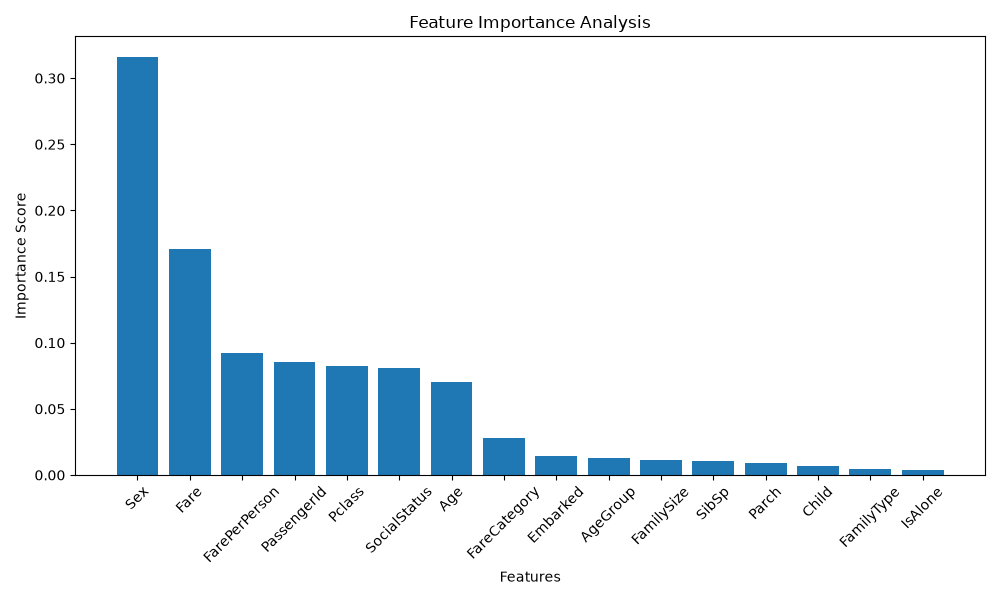

Data behind this chart, as committed beside it:
Feature, Importance
Sex, 0.3158
Fare, 0.171
FarePerPerson, 0.09247
PassengerId, 0.0856
Pclass, 0.08256
SocialStatus, 0.08107
Age, 0.07026
FareCategory, 0.02834
Embarked, 0.01407
AgeGroup, 0.01301
FamilySize, 0.0114
SibSp, 0.01045
Parch, 0.008794
Child, 0.006773
FamilyType, 0.00444
IsAlone, 0.003956
